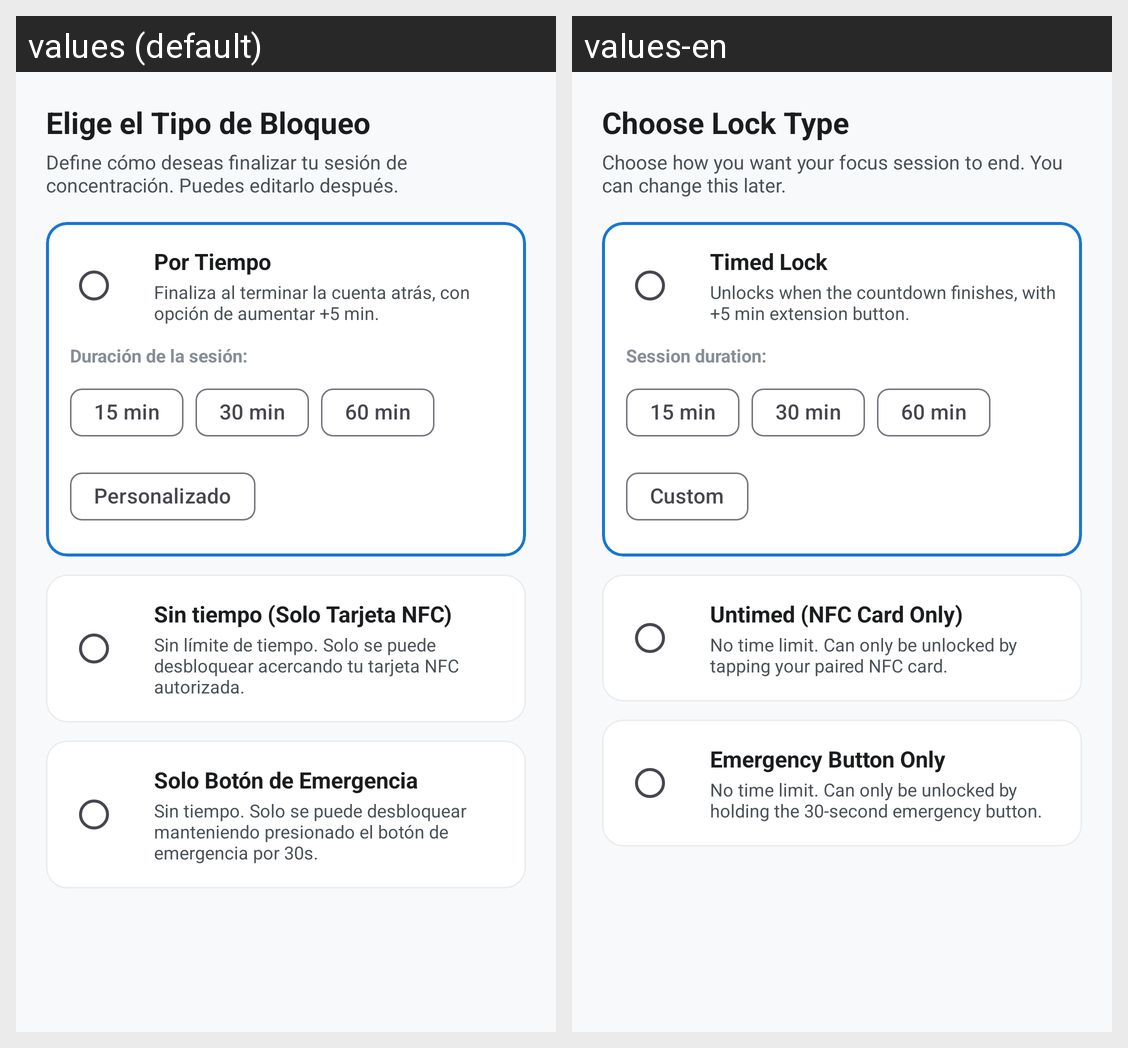

Strings drawn on this Android screen and how each of the app's shown locales translates them:
Android screen res/layout/dialog_lock_mode_selector.xml rendered under 2 locales, left to right: values (default), values-en. Device: Nexus 5 (rendered at 1080×1920; each locale shown at half size, 540×960, under a caption strip naming it); theme Theme.FocusBlock.
Strings drawn on this screen, with the default value and each locale's value (text and hints the layout hard-codes, and strings that could not be matched under every locale, appear in the picture but are not listed):

lock_mode_dialog_title
  values: Elige el Tipo de Bloqueo
  values-en: Choose Lock Type

lock_mode_dialog_subtitle
  values: Define cómo deseas finalizar tu sesión de concentración. Puedes editarlo después.
  values-en: Choose how you want your focus session to end. You can change this later.

lock_mode_timer_title
  values: Por Tiempo
  values-en: Timed Lock

lock_mode_timer_desc
  values: Finaliza al terminar la cuenta atrás, con opción de aumentar +5 min.
  values-en: Unlocks when the countdown finishes, with +5 min extension button.

lock_mode_time_preset_label
  values: Duración de la sesión:
  values-en: Session duration:

lock_mode_preset_15
  values: 15 min
  values-en: 15 min

lock_mode_preset_30
  values: 30 min
  values-en: 30 min

lock_mode_preset_60
  values: 60 min
  values-en: 60 min

lock_mode_preset_custom
  values: Personalizado
  values-en: Custom

lock_mode_nfc_only_title
  values: Sin tiempo (Solo Tarjeta NFC)
  values-en: Untimed (NFC Card Only)

lock_mode_nfc_only_desc
  values: Sin límite de tiempo. Solo se puede desbloquear acercando tu tarjeta NFC autorizada.
  values-en: No time limit. Can only be unlocked by tapping your paired NFC card.

lock_mode_emergency_only_title
  values: Solo Botón de Emergencia
  values-en: Emergency Button Only

lock_mode_emergency_only_desc
  values: Sin tiempo. Solo se puede desbloquear manteniendo presionado el botón de emergencia por 30s.
  values-en: No time limit. Can only be unlocked by holding the 30-second emergency button.
